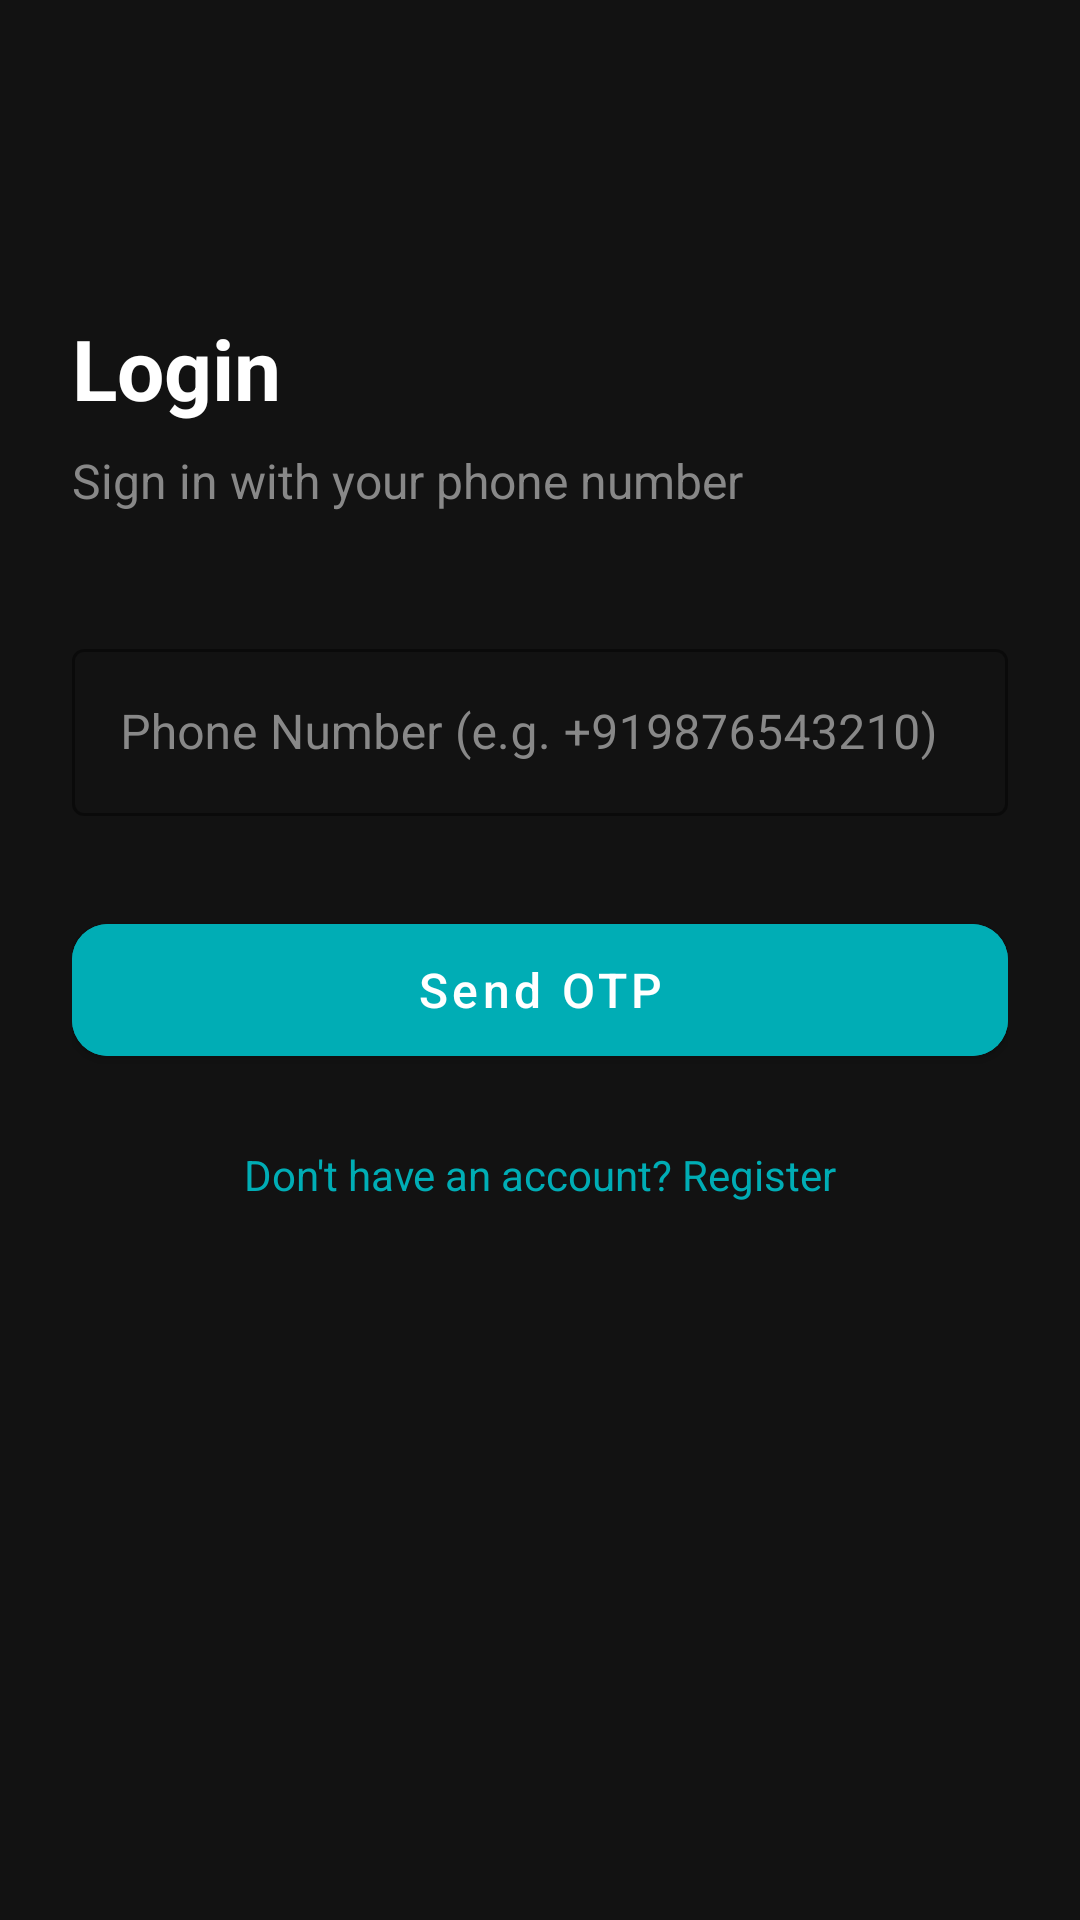

Write the Android layout XML for this screen, with the resource values it uses.
<!-- AndroidManifest.xml: application theme Theme.SilentModeScheduler -->
<!-- res/layout/fragment_login.xml -->
<?xml version="1.0" encoding="utf-8"?>
<androidx.constraintlayout.widget.ConstraintLayout xmlns:android="http://schemas.android.com/apk/res/android"
    xmlns:app="http://schemas.android.com/apk/res-auto"
    android:layout_width="match_parent"
    android:layout_height="match_parent"
    android:padding="24dp"
    android:background="#121212">

    <TextView
        android:id="@+id/tv_title"
        android:layout_width="wrap_content"
        android:layout_height="wrap_content"
        android:text="Login"
        android:textColor="#FFFFFF"
        android:textSize="28sp"
        android:textStyle="bold"
        android:layout_marginTop="80dp"
        app:layout_constraintTop_toTopOf="parent"
        app:layout_constraintStart_toStartOf="parent" />

    <TextView
        android:id="@+id/tv_subtitle"
        android:layout_width="wrap_content"
        android:layout_height="wrap_content"
        android:text="Sign in with your phone number"
        android:textColor="#888888"
        android:textSize="16sp"
        android:layout_marginTop="8dp"
        app:layout_constraintTop_toBottomOf="@id/tv_title"
        app:layout_constraintStart_toStartOf="parent" />

    <com.google.android.material.textfield.TextInputLayout
        android:id="@+id/til_phone"
        style="@style/Widget.MaterialComponents.TextInputLayout.OutlinedBox"
        android:layout_width="match_parent"
        android:layout_height="wrap_content"
        android:layout_marginTop="40dp"
        android:hint="Phone Number (e.g. +919876543210)"
        android:textColorHint="#888888"
        app:boxStrokeColor="#00ADB5"
        app:hintTextColor="#00ADB5"
        app:layout_constraintTop_toBottomOf="@id/tv_subtitle"
        app:layout_constraintStart_toStartOf="parent"
        app:layout_constraintEnd_toEndOf="parent">

        <com.google.android.material.textfield.TextInputEditText
            android:id="@+id/et_phone"
            android:layout_width="match_parent"
            android:layout_height="wrap_content"
            android:inputType="phone"
            android:textColor="#FFFFFF" />

    </com.google.android.material.textfield.TextInputLayout>

    <ProgressBar
        android:id="@+id/progress_bar"
        android:layout_width="wrap_content"
        android:layout_height="wrap_content"
        android:visibility="gone"
        android:layout_marginTop="20dp"
        app:layout_constraintTop_toBottomOf="@id/til_phone"
        app:layout_constraintStart_toStartOf="parent"
        app:layout_constraintEnd_toEndOf="parent" />

    <com.google.android.material.button.MaterialButton
        android:id="@+id/btn_send_otp"
        android:layout_width="match_parent"
        android:layout_height="56dp"
        android:text="Send OTP"
        android:textSize="16sp"
        android:textAllCaps="false"
        android:backgroundTint="#00ADB5"
        android:layout_marginTop="30dp"
        app:cornerRadius="12dp"
        app:layout_constraintTop_toBottomOf="@id/til_phone"
        app:layout_constraintStart_toStartOf="parent"
        app:layout_constraintEnd_toEndOf="parent" />

    <TextView
        android:id="@+id/tv_register_link"
        android:layout_width="wrap_content"
        android:layout_height="wrap_content"
        android:text="Don't have an account? Register"
        android:textColor="#00ADB5"
        android:textSize="14sp"
        android:layout_marginTop="24dp"
        app:layout_constraintTop_toBottomOf="@id/btn_send_otp"
        app:layout_constraintStart_toStartOf="parent"
        app:layout_constraintEnd_toEndOf="parent" />

</androidx.constraintlayout.widget.ConstraintLayout>
<!-- resources referenced by this layout -->
<resources>
  <style name="Theme.SilentModeScheduler" parent="Theme.MaterialComponents.DayNight.NoActionBar">
          
          <item name="colorPrimary">#00ADB5</item>
          <item name="colorSecondary">#393E46</item>
          <item name="android:statusBarColor">#121212</item>
          <item name="android:windowBackground">#121212</item>
      </style>
</resources>
